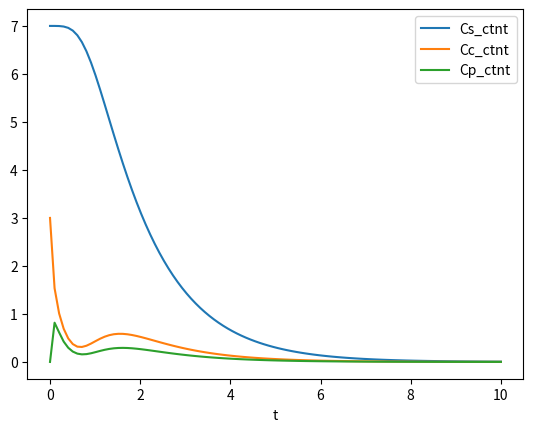

Write the Python code that produced this figure.
import numpy as np
import matplotlib.pyplot as plt
import scipy as sp
from scipy.integrate import odeint


def odefun(x,t,params_log):

    # Variables
    Cs_ctnt = x[0]
    Cc_ctnt = x[1]
    Cp_ctnt = x[2]

    # Arguments
    a_log = params_log[0]
    b_log = params_log[1]
    Tsc_log = params_log[2]

    # cTnT
    Jsc_ctnt = Cs_ctnt - Cc_ctnt
    Jcp_ctnt = np.power(10, a_log) * (Cc_ctnt - Cp_ctnt)
    Jpm_ctnt = np.power(10, b_log) * Cp_ctnt

    # sigmoid curve
    G_sc = np.power(t, 3) / (np.power(t, 3) + np.power(10, (3 * (Tsc_log))))

    #Differential equations
    dCs_ctnt_tau = - Jsc_ctnt * G_sc
    dCc_ctnt_tau = Jsc_ctnt * G_sc - Jcp_ctnt
    dCp_ctnt_tau = Jcp_ctnt - Jpm_ctnt

    #Result
    d_concentration = [dCs_ctnt_tau, dCc_ctnt_tau, dCp_ctnt_tau]

    return d_concentration

#initial conditions
t=np.linspace(0,10,100)
x0=np.array([7,3,0])
params_log=[1,1,0]

#solve
sol=odeint(odefun, y0=x0, t=t, args=(params_log,))

#plot
plt.plot(t,sol[:,0],label='Cs_ctnt')
plt.plot(t,sol[:,1],label='Cc_ctnt')
plt.plot(t,sol[:,2],label='Cp_ctnt')
plt.xlabel('t')
plt.legend()
plt.show()


#x=7,3,0
#params_log=-0.23,-1.02,1.85